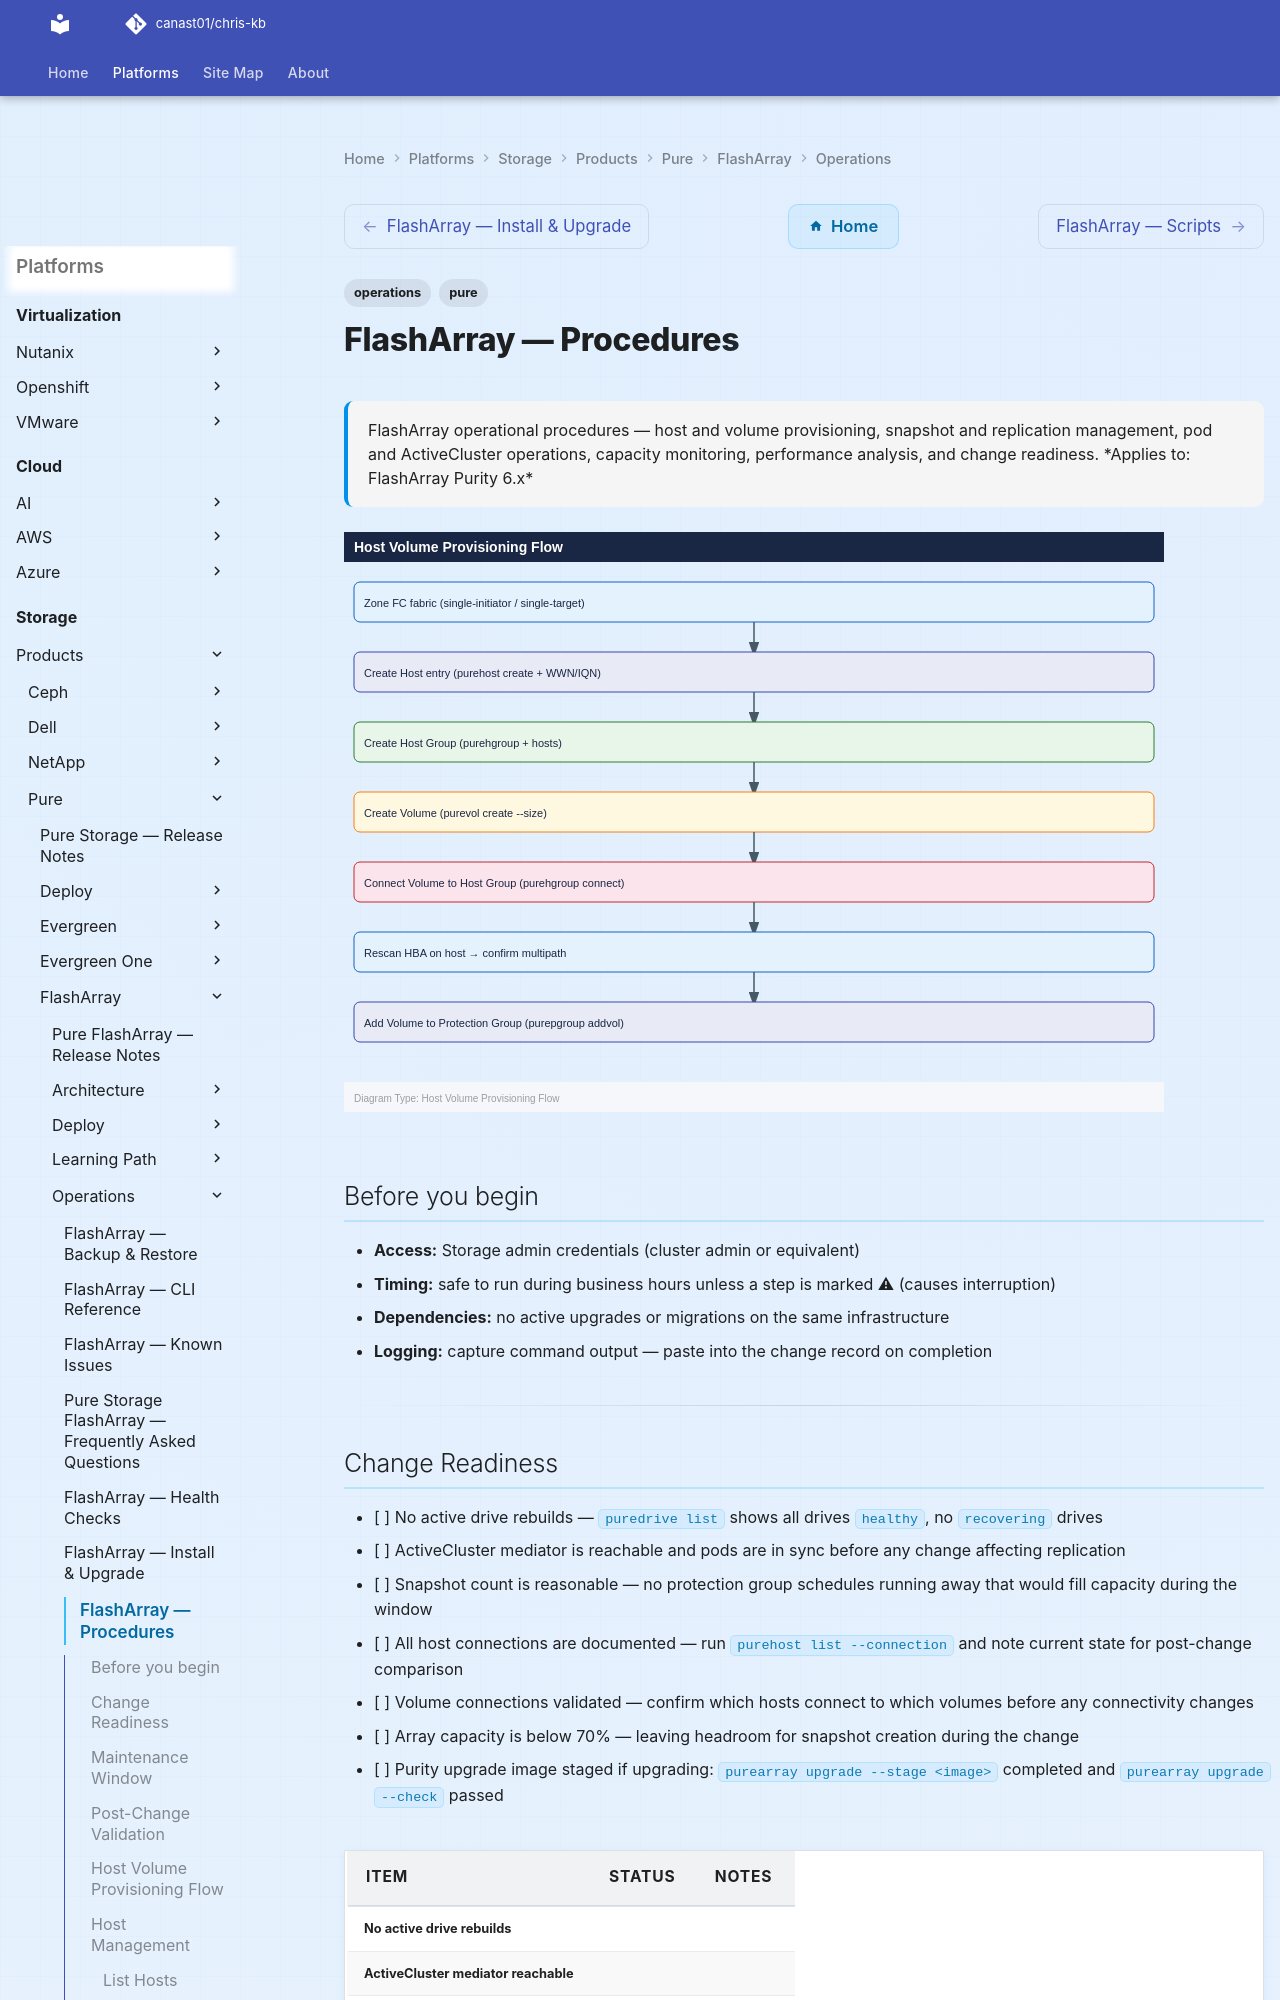

repository: canast01/chris-kb · page: storage/products/pure/flasharray/operations/procedures/index.html · generator: mkdocs

---
tags:
  - operations
  - pure
description: "FlashArray operational procedures — host and volume provisioning, snapshot and replication management, pod and ActiveCluster operations, capacity..."
---
# FlashArray — Procedures

<div class="kb-summary">
FlashArray operational procedures — host and volume provisioning, snapshot and replication management, pod and ActiveCluster operations, capacity monitoring, performance analysis, and change readiness.

*Applies to: FlashArray Purity 6.x*
</div>

![FlashArray — Procedures — Diagram](../../../../../assets/storage-pure-flasharray-operations-procedures-diagram.svg)

## Before you begin

- **Access:** Storage admin credentials (cluster admin or equivalent)
- **Timing:** safe to run during business hours unless a step is marked ⚠ (causes interruption)
- **Dependencies:** no active upgrades or migrations on the same infrastructure
- **Logging:** capture command output — paste into the change record on completion

---

## Change Readiness

- [ ] No active drive rebuilds — `puredrive list` shows all drives `healthy`, no `recovering` drives
- [ ] ActiveCluster mediator is reachable and pods are in sync before any change affecting replication
- [ ] Snapshot count is reasonable — no protection group schedules running away that would fill capacity during the window
- [ ] All host connections are documented — run `purehost list --connection` and note current state for post-change comparison
- [ ] Volume connections validated — confirm which hosts connect to which volumes before any connectivity changes
- [ ] Array capacity is below 70% — leaving headroom for snapshot creation during the change
- [ ] Purity upgrade image staged if upgrading: `purearray upgrade --stage <image>` completed and `purearray upgrade --check` passed

| Item | Status | Notes |
|---|---|---|
| No active drive rebuilds | | |
| ActiveCluster mediator reachable | | |
| Snapshot count reasonable | | |
| Host path inventory documented | | |
| Array capacity < 70% | | |
